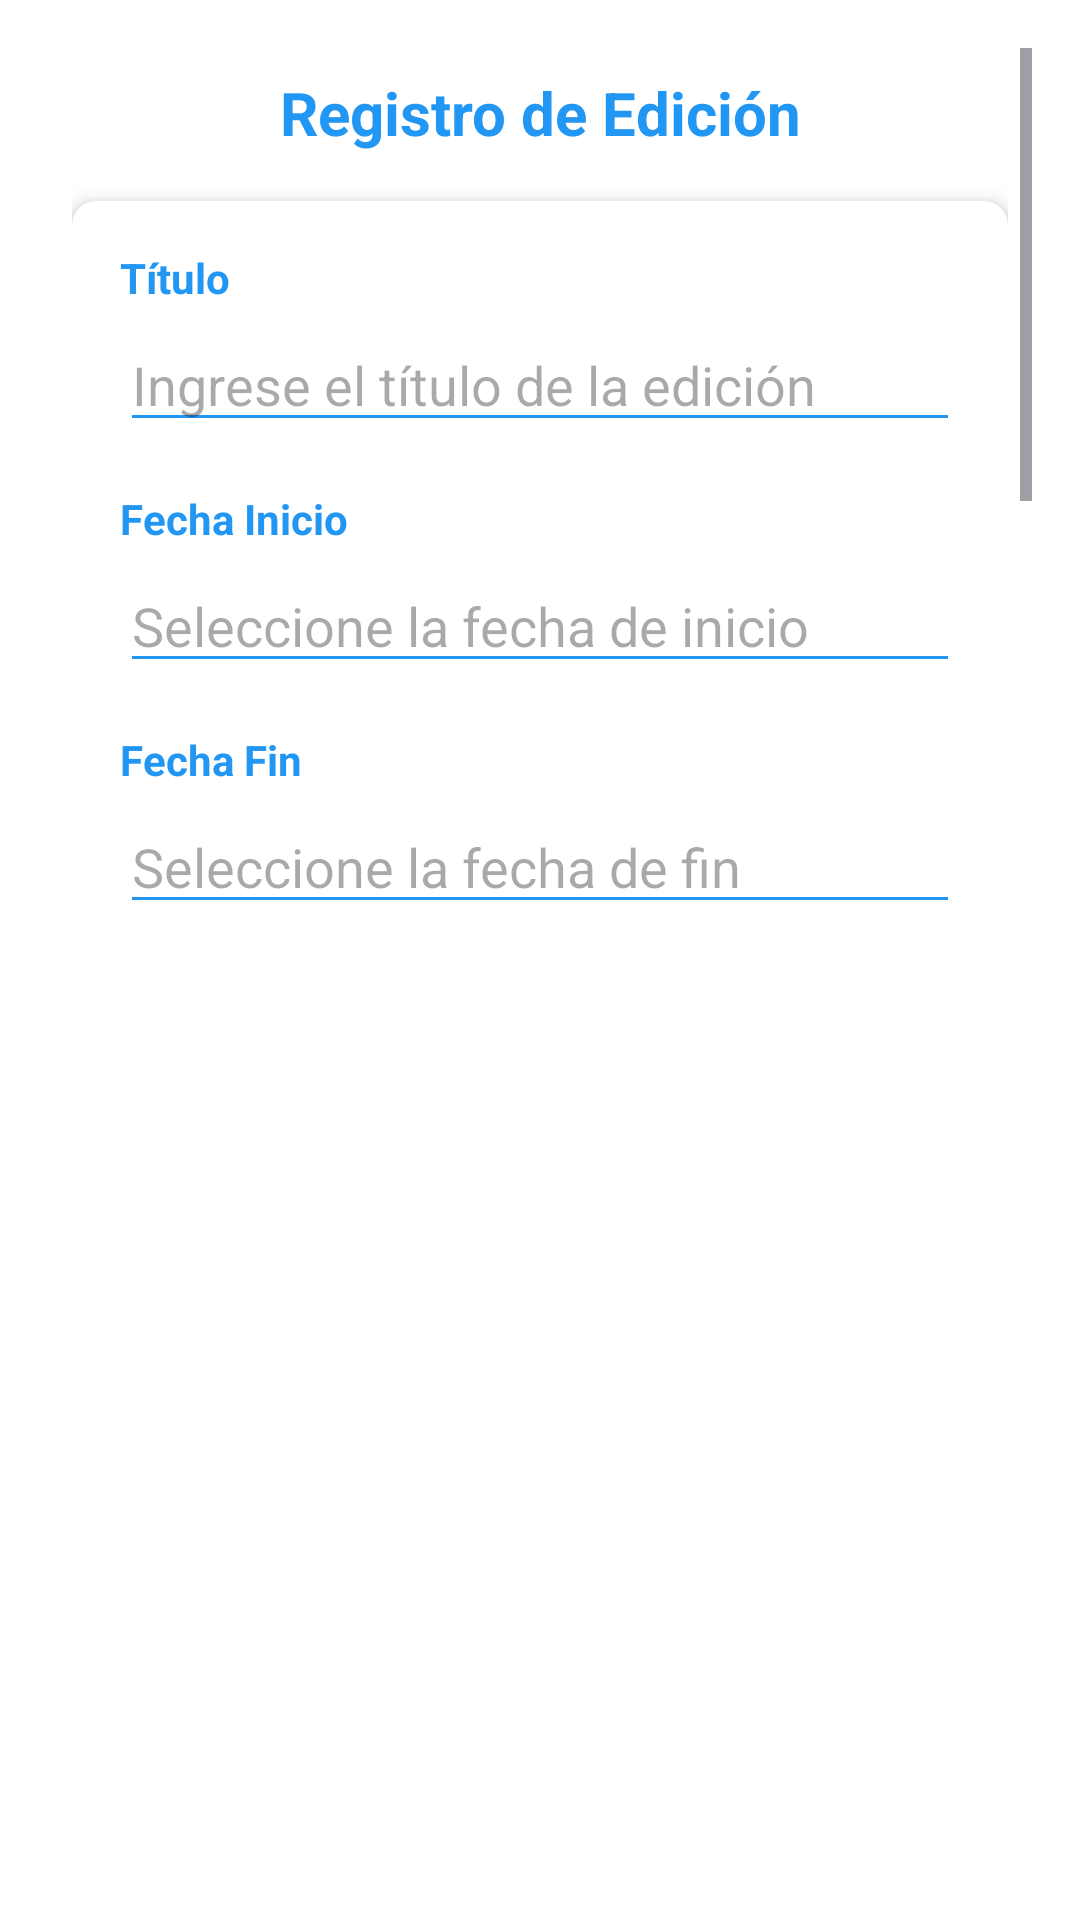

Android layout source for this screen:
<!-- AndroidManifest.xml: application theme Theme.FusdecKotlin -->
<!-- res/layout/activity_edicion.xml -->
<?xml version="1.0" encoding="utf-8"?>
<androidx.constraintlayout.widget.ConstraintLayout
        xmlns:android="http://schemas.android.com/apk/res/android"
        xmlns:app="http://schemas.android.com/apk/res-auto"
        xmlns:tools="http://schemas.android.com/tools"
        android:layout_width="match_parent"
        android:layout_height="match_parent"
        android:background="@color/white"
        android:padding="16dp">

    
    <ScrollView
            android:id="@+id/scrollView"
            android:layout_width="0dp"
            android:layout_height="0dp"
            android:fillViewport="true"
            app:layout_constraintTop_toTopOf="parent"
            app:layout_constraintStart_toStartOf="parent"
            app:layout_constraintEnd_toEndOf="parent"
            app:layout_constraintBottom_toTopOf="@id/edicionesRecyclerView">

        <LinearLayout
                android:layout_width="match_parent"
                android:layout_height="wrap_content"
                android:orientation="vertical"
                android:padding="8dp">

            
            <TextView
                    android:layout_width="match_parent"
                    android:layout_height="wrap_content"
                    android:text="Registro de Edición"
                    android:textSize="20sp"
                    android:textColor="@color/primaryColor"
                    android:textStyle="bold"
                    android:gravity="center"
                    android:layout_marginBottom="16dp"/>

            
            <androidx.cardview.widget.CardView
                    android:layout_width="match_parent"
                    android:layout_height="wrap_content"
                    android:layout_marginBottom="16dp"
                    app:cardCornerRadius="8dp"
                    app:cardElevation="4dp">

                <LinearLayout
                        android:layout_width="match_parent"
                        android:layout_height="wrap_content"
                        android:orientation="vertical"
                        android:padding="16dp">

                    
                    <TextView
                            android:id="@+id/tituloLabel"
                            android:layout_width="wrap_content"
                            android:layout_height="wrap_content"
                            android:text="Título"
                            android:textColor="@color/primaryColor"
                            android:textStyle="bold"/>

                    <EditText
                            android:id="@+id/tituloEdicionEditText"
                            android:layout_width="match_parent"
                            android:layout_height="wrap_content"
                            android:hint="Ingrese el título de la edición"
                            android:inputType="text"
                            android:layout_marginTop="4dp"
                            android:backgroundTint="@color/primaryColor"/>

                    
                    <TextView
                            android:id="@+id/fechaInicioLabel"
                            android:layout_width="wrap_content"
                            android:layout_height="wrap_content"
                            android:text="Fecha Inicio"
                            android:textColor="@color/primaryColor"
                            android:textStyle="bold"
                            android:layout_marginTop="16dp"/>

                    <EditText
                            android:id="@+id/fechaInicioEditText"
                            android:layout_width="match_parent"
                            android:layout_height="wrap_content"
                            android:hint="Seleccione la fecha de inicio"
                            android:inputType="none"
                            android:focusable="false"
                            android:layout_marginTop="4dp"
                            android:backgroundTint="@color/primaryColor"/>

                    
                    <TextView
                            android:id="@+id/fechaFinLabel"
                            android:layout_width="wrap_content"
                            android:layout_height="wrap_content"
                            android:text="Fecha Fin"
                            android:textColor="@color/primaryColor"
                            android:textStyle="bold"
                            android:layout_marginTop="16dp"/>

                    <EditText
                            android:id="@+id/fechaFinEditText"
                            android:layout_width="match_parent"
                            android:layout_height="wrap_content"
                            android:hint="Seleccione la fecha de fin"
                            android:inputType="none"
                            android:focusable="false"
                            android:layout_marginTop="4dp"
                            android:backgroundTint="@color/primaryColor"/>

                    
                    <Button
                            android:id="@+id/seleccionarCursoButton"
                            android:layout_width="match_parent"
                            android:layout_height="wrap_content"
                            android:text="Seleccionar Curso"
                            android:layout_marginTop="16dp"
                            android:textColor="@color/white"
                            android:backgroundTint="@color/primaryColor"/>

                    
                    <TextView
                            android:id="@+id/cursoSeleccionadoText"
                            android:layout_width="match_parent"
                            android:layout_height="wrap_content"
                            android:text="Ningún curso seleccionado"
                            android:layout_marginTop="8dp"
                            android:textColor="@color/textSecondary"/>
                </LinearLayout>
            </androidx.cardview.widget.CardView>

            
            <LinearLayout
                    android:layout_width="match_parent"
                    android:layout_height="wrap_content"
                    android:orientation="horizontal"
                    android:layout_marginTop="16dp"
                    android:weightSum="2">

                <Button
                        android:id="@+id/cancelarButton"
                        android:layout_width="0dp"
                        android:layout_height="wrap_content"
                        android:layout_weight="1"
                        android:text="Cancelar"
                        android:textColor="@color/white"
                        android:backgroundTint="@color/red"
                        android:layout_marginEnd="4dp"
                        style="@style/Widget.MaterialComponents.Button.OutlinedButton"/>

                <Button
                        android:id="@+id/confirmarButton"
                        android:layout_width="0dp"
                        android:layout_height="wrap_content"
                        android:layout_weight="1"
                        android:text="Confirmar"
                        android:textColor="@color/white"
                        android:backgroundTint="@color/green"
                        android:layout_marginStart="4dp"
                        style="@style/Widget.MaterialComponents.Button"/>
            </LinearLayout>

            
            <androidx.cardview.widget.CardView
                    android:layout_width="match_parent"
                    android:layout_height="wrap_content"
                    android:layout_marginTop="16dp"
                    app:cardCornerRadius="8dp"
                    app:cardElevation="4dp">

                <LinearLayout
                        android:layout_width="match_parent"
                        android:layout_height="wrap_content"
                        android:orientation="vertical"
                        android:padding="8dp">

                    <com.google.android.material.textfield.TextInputLayout
                            android:layout_width="match_parent"
                            android:layout_height="wrap_content"
                            android:hint="Buscar ediciones"
                            style="@style/Widget.MaterialComponents.TextInputLayout.OutlinedBox"
                            app:boxStrokeColor="@color/primaryColor"
                            app:hintTextColor="@color/primaryColor"
                            app:endIconTint="@color/primaryColor"
                            app:startIconTint="@color/primaryColor">

                        <com.google.android.material.textfield.TextInputEditText
                                android:id="@+id/searchEditText"
                                android:layout_width="match_parent"
                                android:layout_height="wrap_content"
                                android:imeOptions="actionSearch"
                                android:inputType="text"
                                android:textColor="@color/primaryDarkColor"/>
                    </com.google.android.material.textfield.TextInputLayout>
                </LinearLayout>
            </androidx.cardview.widget.CardView>
        </LinearLayout>
    </ScrollView>

    
    <androidx.recyclerview.widget.RecyclerView
            android:id="@+id/edicionesRecyclerView"
            android:layout_width="0dp"
            android:layout_height="0dp"
            app:layout_constraintTop_toBottomOf="@id/scrollView"
            app:layout_constraintBottom_toBottomOf="parent"
            app:layout_constraintStart_toStartOf="parent"
            app:layout_constraintEnd_toEndOf="parent"
            android:layout_marginTop="16dp"/>
</androidx.constraintlayout.widget.ConstraintLayout>
<!-- resources referenced by this layout -->
<resources>
  <color name="green">#FF008000</color>
  <color name="primaryColor">#2196F3</color>
  <color name="primaryDarkColor">#303F9F</color>
  <color name="red">#FFFF0000</color>
  <color name="textSecondary">#757575</color>
  <color name="white">#FFFFFFFF</color>
  <style name="Theme.FusdecKotlin" parent="Base.Theme.FusdecKotlin" />
  <style name="Base.Theme.FusdecKotlin" parent="Theme.Material3.DayNight.NoActionBar">
          
          
      </style>
</resources>
